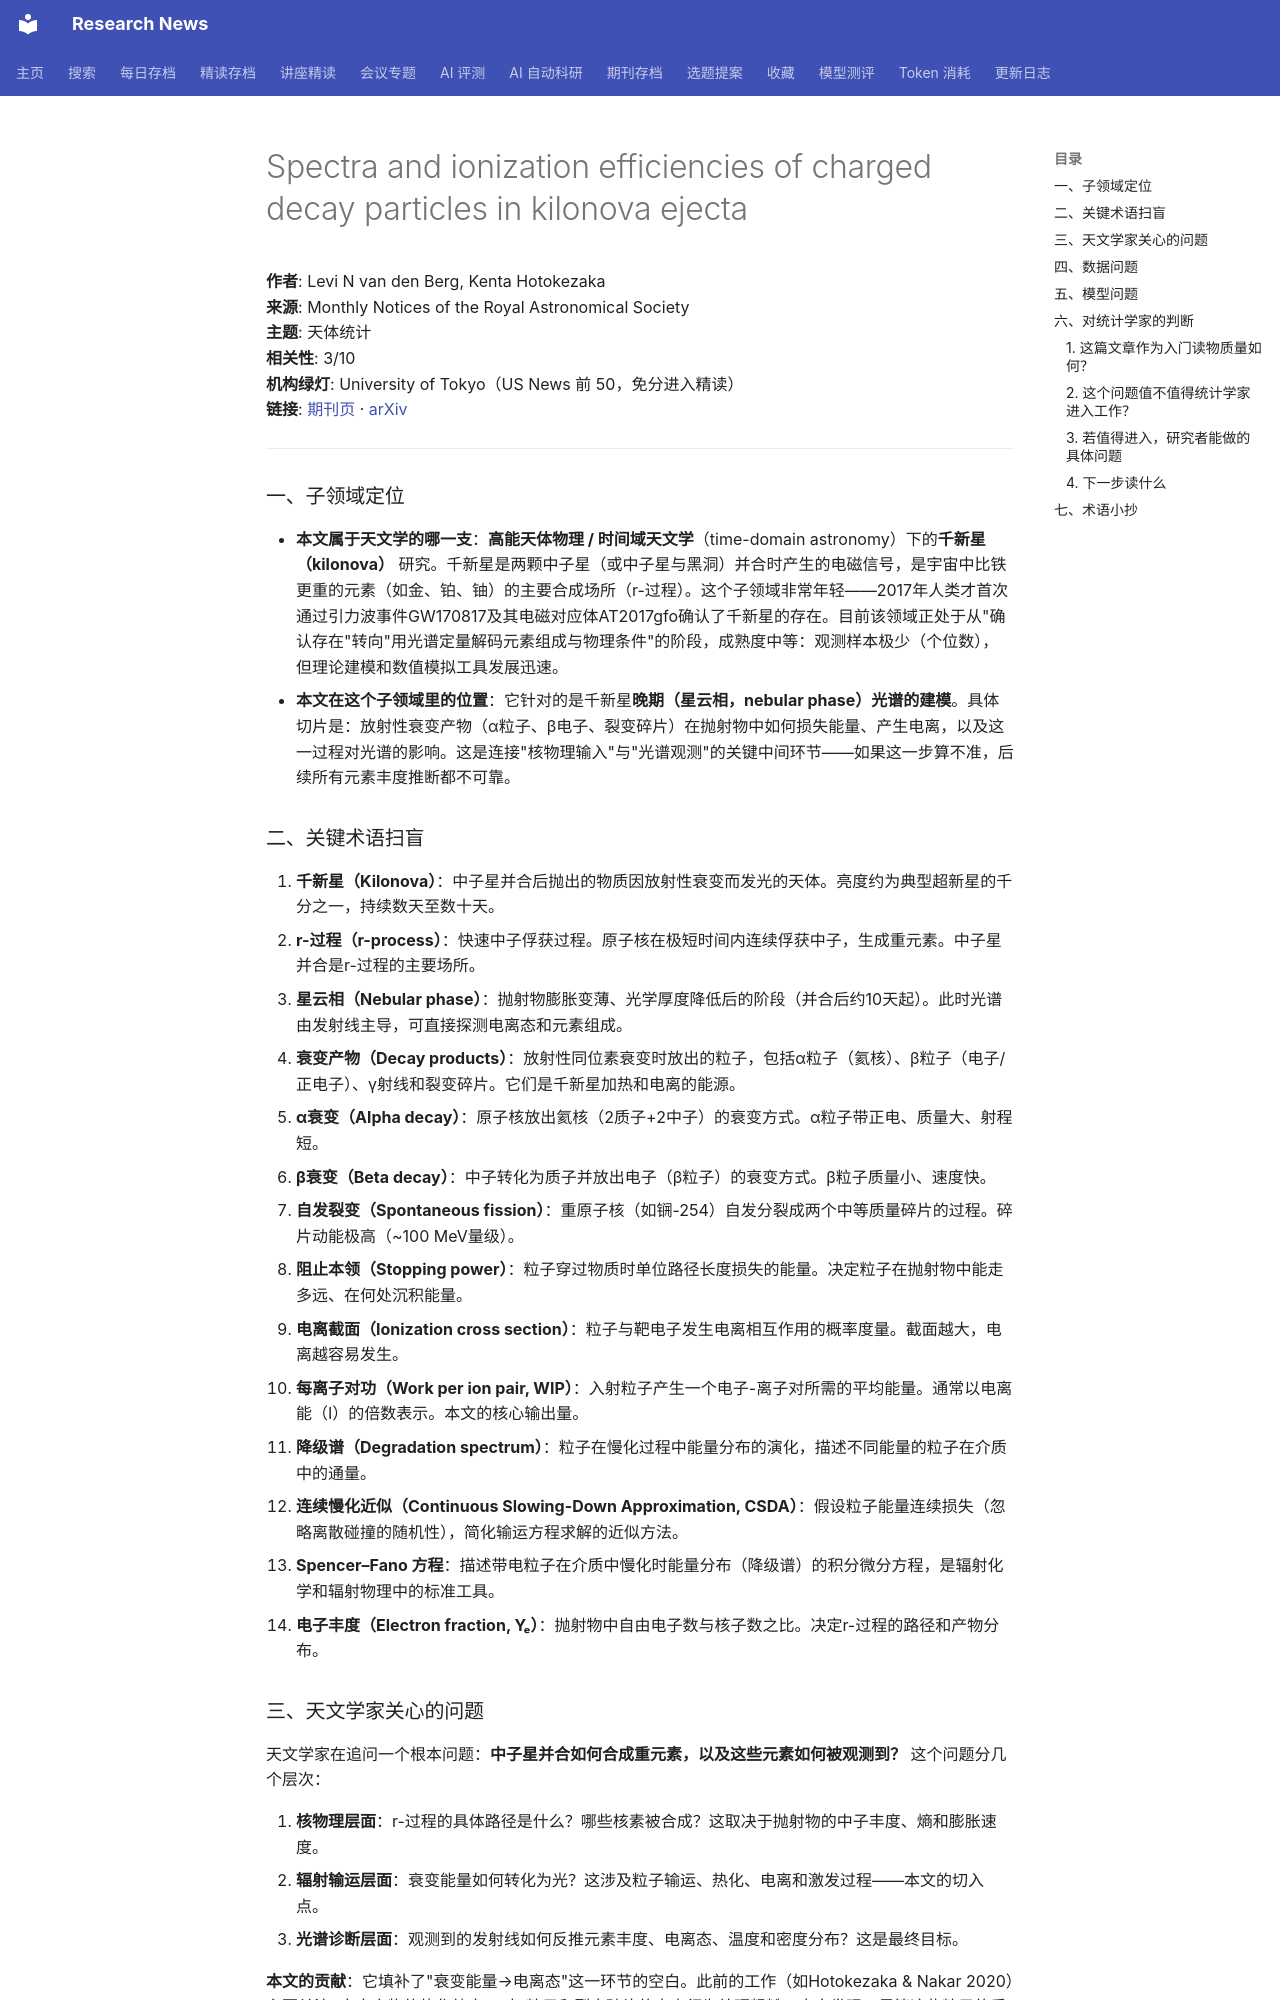

repository: cxy0714/research-news · page: deep_reads/2026-10-15-10.1093_mnras_stag1831/index.html · generator: mkdocs

# Spectra and ionization efficiencies of charged decay particles in kilonova ejecta

**作者**: Levi N van den Berg, Kenta Hotokezaka  
**来源**: Monthly Notices of the Royal Astronomical Society  
**主题**: 天体统计  
**相关性**: 3/10  
**机构绿灯**: University of Tokyo（US News 前 50，免分进入精读）  
**链接**: [期刊页](https://doi.org/10.1093/mnras/stag1831) · [arXiv](https://arxiv.org/abs/2605.26613)

---

### 一、子领域定位

- **本文属于天文学的哪一支**：**高能天体物理 / 时间域天文学**（time-domain astronomy）下的**千新星（kilonova）** 研究。千新星是两颗中子星（或中子星与黑洞）并合时产生的电磁信号，是宇宙中比铁更重的元素（如金、铂、铀）的主要合成场所（r-过程）。这个子领域非常年轻——2017年人类才首次通过引力波事件GW170817及其电磁对应体AT2017gfo确认了千新星的存在。目前该领域正处于从"确认存在"转向"用光谱定量解码元素组成与物理条件"的阶段，成熟度中等：观测样本极少（个位数），但理论建模和数值模拟工具发展迅速。
- **本文在这个子领域里的位置**：它针对的是千新星**晚期（星云相，nebular phase）光谱的建模**。具体切片是：放射性衰变产物（α粒子、β电子、裂变碎片）在抛射物中如何损失能量、产生电离，以及这一过程对光谱的影响。这是连接"核物理输入"与"光谱观测"的关键中间环节——如果这一步算不准，后续所有元素丰度推断都不可靠。

### 二、关键术语扫盲

1. **千新星（Kilonova）**：中子星并合后抛出的物质因放射性衰变而发光的天体。亮度约为典型超新星的千分之一，持续数天至数十天。
2. **r-过程（r-process）**：快速中子俘获过程。原子核在极短时间内连续俘获中子，生成重元素。中子星并合是r-过程的主要场所。
3. **星云相（Nebular phase）**：抛射物膨胀变薄、光学厚度降低后的阶段（并合后约10天起）。此时光谱由发射线主导，可直接探测电离态和元素组成。
4. **衰变产物（Decay products）**：放射性同位素衰变时放出的粒子，包括α粒子（氦核）、β粒子（电子/正电子）、γ射线和裂变碎片。它们是千新星加热和电离的能源。
5. **α衰变（Alpha decay）**：原子核放出氦核（2质子+2中子）的衰变方式。α粒子带正电、质量大、射程短。
6. **β衰变（Beta decay）**：中子转化为质子并放出电子（β粒子）的衰变方式。β粒子质量小、速度快。
7. **自发裂变（Spontaneous fission）**：重原子核（如锎-254）自发分裂成两个中等质量碎片的过程。碎片动能极高（~100 MeV量级）。
8. **阻止本领（Stopping power）**：粒子穿过物质时单位路径长度损失的能量。决定粒子在抛射物中能走多远、在何处沉积能量。
9. **电离截面（Ionization cross section）**：粒子与靶电子发生电离相互作用的概率度量。截面越大，电离越容易发生。
10. **每离子对功（Work per ion pair, WIP）**：入射粒子产生一个电子-离子对所需的平均能量。通常以电离能（I）的倍数表示。本文的核心输出量。
11. **降级谱（Degradation spectrum）**：粒子在慢化过程中能量分布的演化，描述不同能量的粒子在介质中的通量。
12. **连续慢化近似（Continuous Slowing-Down Approximation, CSDA）**：假设粒子能量连续损失（忽略离散碰撞的随机性），简化输运方程求解的近似方法。
13. **Spencer–Fano 方程**：描述带电粒子在介质中慢化时能量分布（降级谱）的积分微分方程，是辐射化学和辐射物理中的标准工具。
14. **电子丰度（Electron fraction, Yₑ）**：抛射物中自由电子数与核子数之比。决定r-过程的路径和产物分布。
